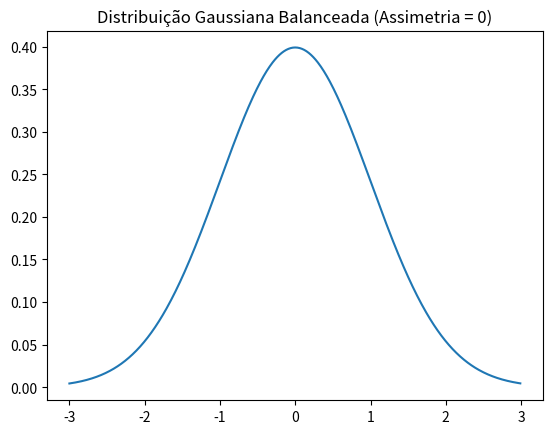
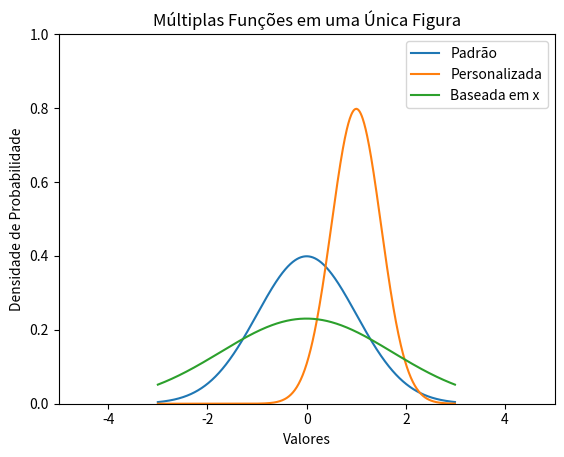
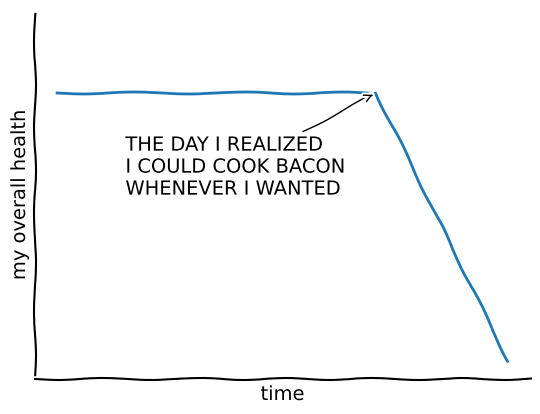

The matplotlib source for these figures, in order:
from scipy.stats import norm
import matplotlib.pyplot as plt
import numpy as np

x = np.arange(-3, 3, 0.01)

plt.figure(1)
plt.plot(x, norm.pdf(x))
plt.title('Distribuição Gaussiana Balanceada (Assimetria = 0)')
plt.show()

plt.figure(2)
plt.plot(x, norm.pdf(x), label='Padrão')  # Distribuição padrão
plt.plot(x, norm.pdf(x, 1.0, 0.5), label='Personalizada') # Parâmetros: 1 -> média, 0.5 -> desvio padrão
plt.plot(x, norm.pdf(x, np.mean(x), np.std(x)), label='Baseada em x')  # Parâmetros baseados em x

plt.title('Múltiplas Funções em uma Única Figura')
plt.xlabel('Valores')
plt.ylabel('Densidade de Probabilidade')
plt.legend()
plt.xlim([-5, 5])
plt.ylim([0, 1.0])

plt.show()

plt.xkcd() # LOL

fig = plt.figure()
ax = fig.add_subplot(1, 1, 1)
ax.spines['right'].set_color('none')
ax.spines['top'].set_color('none')
plt.xticks([])
plt.yticks([])
ax.set_ylim([-30, 10])

data = np.ones(100)
data[70:] -= np.arange(30)

plt.annotate(
    'THE DAY I REALIZED\nI COULD COOK BACON\nWHENEVER I WANTED',
    xy=(70, 1), arrowprops=dict(arrowstyle='->'), xytext=(15, -10))

plt.plot(data)

plt.xlabel('time')
plt.ylabel('my overall health')

plt.show()
